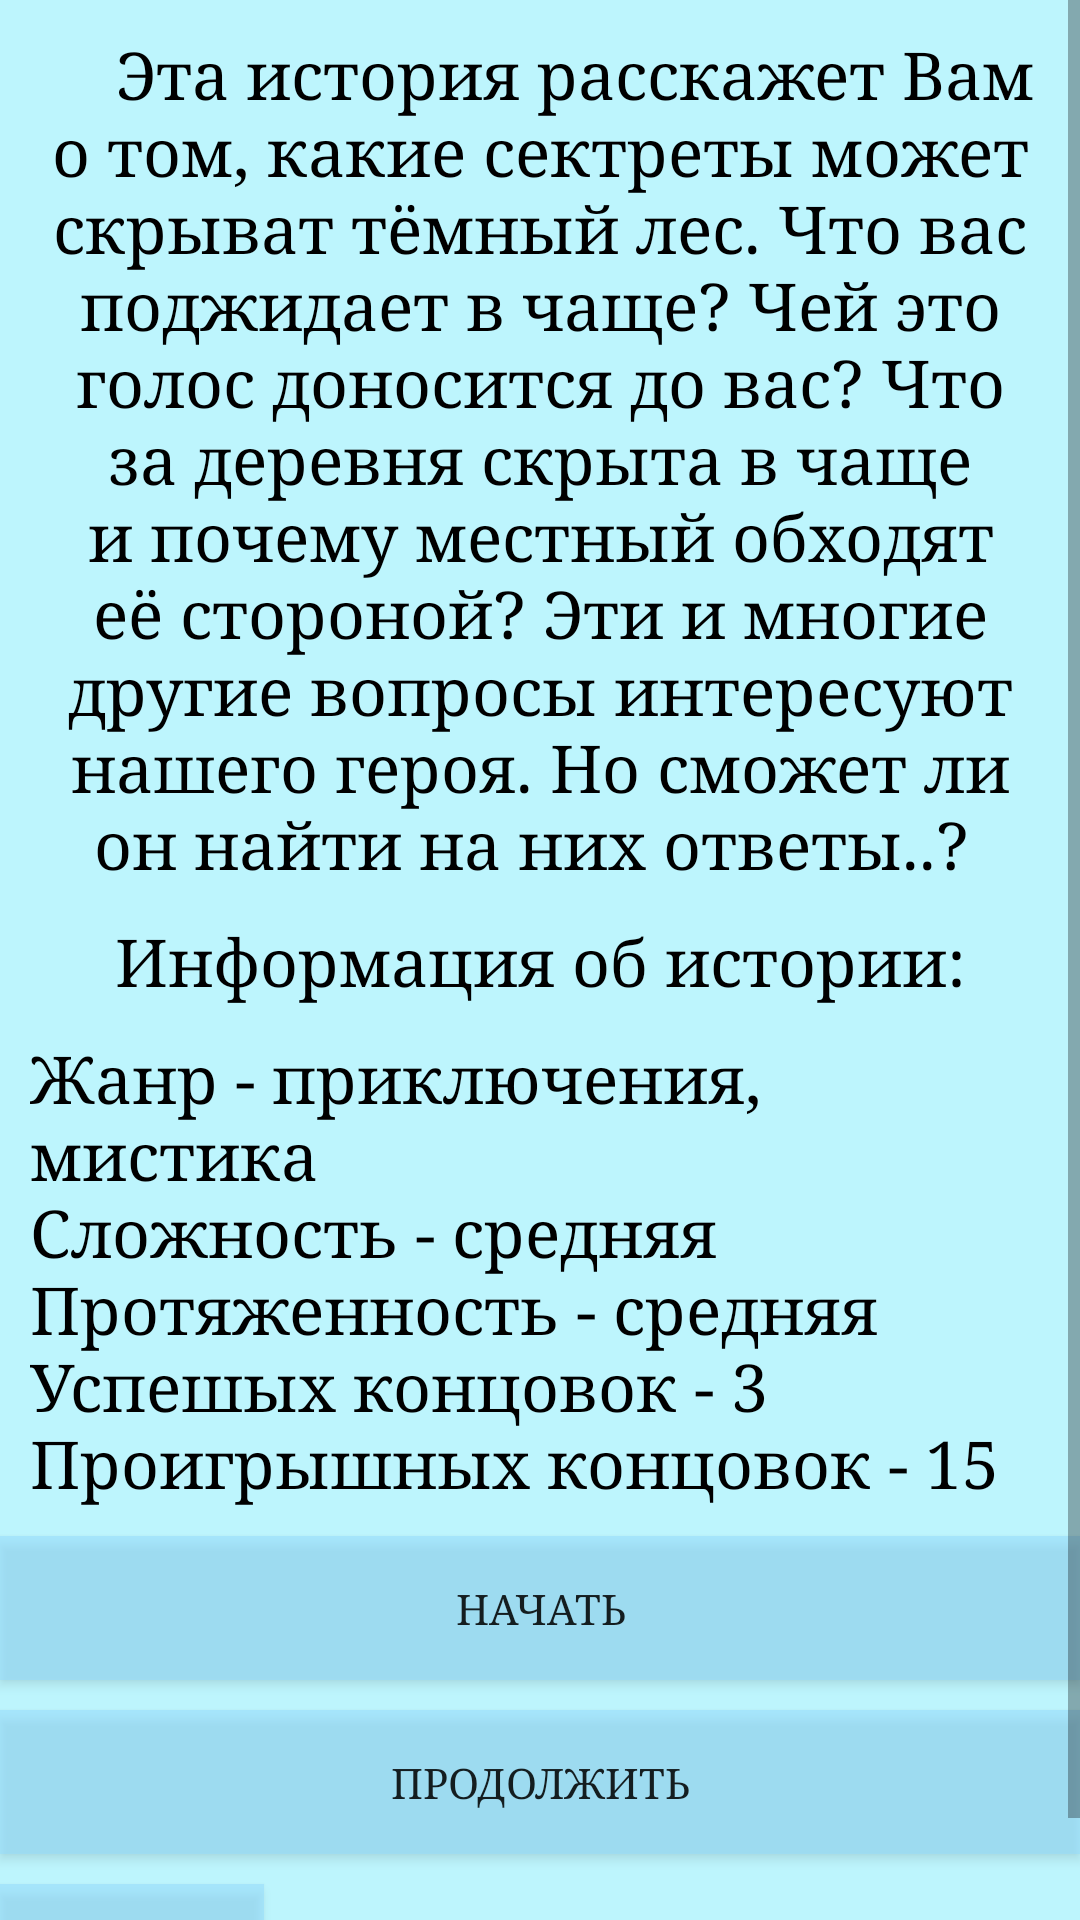

This screen was rendered from an Android layout file. Write that file and the resources it references.
<!-- AndroidManifest.xml: application theme Theme.Detectives -->
<!-- res/layout/activity_secret_forest.xml -->
<?xml version="1.0" encoding="utf-8"?>
<android.support.constraint.ConstraintLayout xmlns:android="http://schemas.android.com/apk/res/android"
    xmlns:app="http://schemas.android.com/apk/res-auto"
    xmlns:tools="http://schemas.android.com/tools"
    android:layout_width="match_parent"
    android:layout_height="match_parent"
    tools:context=".SecretForestActivity"
    android:background="#A39CF2FF">

    <ScrollView
        android:layout_width="match_parent"
        android:layout_height="match_parent"
        tools:layout_editor_absoluteX="-96dp"
        tools:layout_editor_absoluteY="-43dp">

        <LinearLayout
            android:layout_width="match_parent"
            android:layout_height="match_parent"
            android:orientation="vertical">

            <TextView
                android:layout_width="match_parent"
                android:layout_height="match_parent"
                android:layout_marginStart="10dp"
                android:layout_marginTop="10dp"
                android:layout_marginEnd="10dp"
                android:fontFamily="serif"
                android:gravity="clip_horizontal"
                android:text="    Эта история расскажет Вам о том, какие сектреты может скрыват тёмный лес. Что вас поджидает в чаще? Чей это голос доносится до вас? Что за деревня скрыта в чаще и почему местный обходят её стороной? Эти и многие другие вопросы интересуют нашего героя. Но сможет ли он найти на них ответы..? "
                android:textAlignment="center"
                android:textColor="@color/black"
                android:textSize="22dp"
                tools:ignore="RtlCompat"/>
            <TextView
                android:layout_width="match_parent"
                android:layout_height="match_parent"
                android:layout_marginStart="10dp"
                android:layout_marginTop="10dp"
                android:layout_marginEnd="10dp"
                android:fontFamily="serif"
                android:gravity="clip_horizontal"
                android:text="Информация об истории:"
                android:textAlignment="center"
                android:textColor="@color/black"
                android:textSize="22dp"
                tools:ignore="RtlCompat" />

            <TextView
                android:layout_width="match_parent"
                android:layout_height="match_parent"
                android:layout_marginStart="10dp"
                android:layout_marginTop="10dp"
                android:layout_marginEnd="10dp"
                android:fontFamily="serif"
                android:gravity="clip_horizontal"
                android:text="Жанр - приключения, мистика
                              Сложность - средняя
                Протяженность - средняя
                Успешых концовок - 3
                Проигрышных концовок - 15"
                android:textAlignment="viewStart"
                android:textColor="@color/black"
                android:textSize="22dp"
                tools:ignore="RtlCompat" />

            <Button
                android:id="@+id/start_forest"
                android:layout_width="match_parent"
                android:layout_height="wrap_content"
                android:layout_marginTop="10dp"
                android:background="#8695DDFF"
                android:fontFamily="serif"
                android:onClick="forStartForestActivity"
                android:text="Начать" />

            <Button
                android:id="@+id/next_forest"
                android:layout_width="match_parent"
                android:layout_height="wrap_content"
                android:layout_marginTop="10dp"
                android:background="#8695DDFF"
                android:fontFamily="serif"
                android:onClick="forStartForestActivity"
                android:text="Продолжить" />

            <Button
                android:id="@+id/exit_menu_forest"
                android:layout_width="wrap_content"
                android:layout_height="wrap_content"
                android:layout_marginTop="10dp"
                android:background="#8695DDFF"
                android:fontFamily="serif"
                android:onClick="forTwoActivity"
                android:text="Выход" />


        </LinearLayout>

    </ScrollView>


</android.support.constraint.ConstraintLayout>
<!-- resources referenced by this layout -->
<resources>
  <style name="Theme.Detectives" parent="Theme.AppCompat.Light.DarkActionBar">
          
          <item name="colorPrimary">@color/purple_500</item>
          <item name="colorPrimaryDark">@color/purple_700</item>
          <item name="colorAccent">@color/teal_200</item>
          
      </style>
  <!-- not gathered from this repository: default colours our renderer supplied (Android Studio template values) -->
  <color name="purple_500">#FF6200EE</color>
  <color name="purple_700">#FF3700B3</color>
  <color name="teal_200">#FF03DAC5</color>
  <color name="black">#FF000000</color>
</resources>
